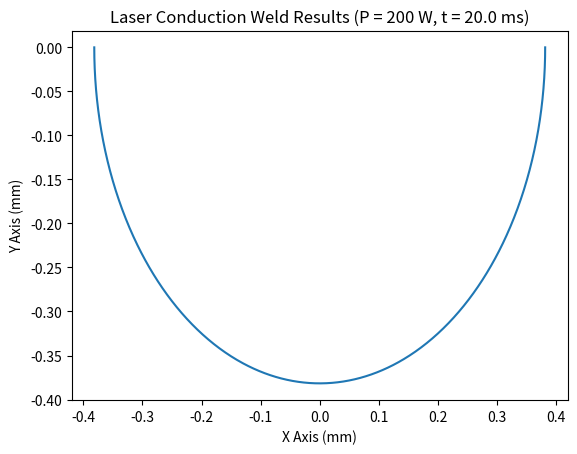

Here is the Python script that generated this plot:
import numpy as np
import scipy.optimize as scopt
import scipy.special as scsp
import matplotlib.pyplot as plt

#The following is a basic heat transfer model for pulsed Nd:YAG laser welding of stainless steel
# [redacted]

P = 200 #laser power (W)
t_p = 20e-3#pulse duration (s)

wavelength = 1.07E-6 #Central Emission Wavelength (m)
angular_freq = 2*np.pi*299792458/wavelength #angular frequency of laser wave (rad/s)

epsilon_0 = 8.854e-12 #permittivity of free space (see "The Laser Welding of Thin Metal Sheets: An Integrated Keyhole and Weld Pool Model with Supporting Experiments" Pg 1622)
sigma_st = 1.45e6 # electrical conductance per unit depth (/Ohm/m)
epsilon = np.sqrt(2 / (1 + np.sqrt((1 + sigma_st / (angular_freq * epsilon_0)) ** 2)))  # material constant for determining Fresnel absorption
R_0 = 4*np.sqrt((angular_freq/2*np.pi)*np.pi*epsilon_0/sigma_st) #reflection at normal incidence for steel (https://eng.libretexts.org/Bookshelves/Materials_Science/Supplemental_Modules_(Materials_Science)/Optical_Properties/Metallic_Reflection)

q = P*R_0 #absorbed power (W)

T_v = 3143 #vaporisation temperature of iron (K)
T_m = 1727 #melting temperature of steel (K)
rho = 8000 #density of steel (kg/m^3)
c_p = 500#specific heat capacity of steel (J/kgK)
k = 16.2 #thermal conductivity of high chromium (10%) steel (W/mK)

a = k/(rho*c_p) #thermal diffusivity (m^2/s)

T_0 = 300 #initial temperature (K)

def temp_function(r, t):
    temp_fcn_r = T_m + (q/(2*np.pi*k*r))*(scsp.erf(r/np.sqrt(4*a*t)) - scsp.erf(r/np.sqrt(4*a*(t - t_p))))
    return temp_fcn_r

def sec_method_T(t):

    r_1 = 1e-6
    r_2 = 1e-2

    N = 1000

    '''Approximate solution of f(x)=0 on interval [a,b] by the secant method.

    Parameters
    ----------
    f : function
        The function for which we are trying to approximate a solution f(x)=0.
        a,b : numbers
            The interval in which to search for a solution. The function returns
            None if f(a)*f(b) >= 0 since a solution is not guaranteed.
        N : (positive) integer
            The number of iterations to implement.

        Returns
        -------
        m_N : number
            The x intercept of the secant line on the the Nth interval
                m_n = a_n - f(a_n)*(b_n - a_n)/(f(b_n) - f(a_n))
            The initial interval [a_0,b_0] is given by [a,b]. If f(m_n) == 0
            for some intercept m_n then the function returns this solution.
            If all signs of values f(a_n), f(b_n) and f(m_n) are the same at any
            iterations, the secant method fails and return None.

        Examples
        --------
        >>> f = lambda x: x**2 - x - 1
        >>> secant(f,1,2,5)
        1.6180257510729614
        '''
    if temp_function(r_1, t) * temp_function(r_2, t) >= 0:
        print("Secant method fails.")
        return None

    for n in range(1, N + 1):
        m_n = r_1 - temp_function(r_1, t) * (r_2 - r_1) / (temp_function(r_2, t) - temp_function(r_1, t))
        f_m_n = temp_function(m_n, t)
        if temp_function(r_1, t) * f_m_n < 0:
            r_1 = r_1
            r_2 = m_n
        elif temp_function(r_2, t) * f_m_n < 0:
            r_1 = m_n
            r_2 = r_2
        elif f_m_n == 0:
            return m_n
        else:
            print("Secant method fails.")
            return None
    return -1*(r_1 - temp_function(r_1, t) * (r_2 - r_1) / (temp_function(r_2, t) - temp_function(r_1, t)))

# t_star = scopt.fminbound(radius_solver, t_min, t_max)

t_min = t_p
t_max = t_p*1.5

t_opt = scopt.fminbound(sec_method_T, t_min, t_max)
r_max = -1*sec_method_T(t_opt)

theta = np.linspace(np.pi, np.pi*2, 1000)
x_m = np.zeros(1000)
y_m = np.zeros(1000)

for J in range(0, 1000):
    x_m[J] = r_max*np.cos(theta[J])
    y_m[J] = r_max*np.sin(theta[J])

plt.figure(1)
plt.plot(x_m*1000, y_m*1000)
plt.xlabel("X Axis (mm)")
plt.ylabel("Y Axis (mm)")
plt.title("Laser Conduction Weld Results (P = " +str(np.round(P,2))+ " W, t = " +str(np.round(t_p*1000,2))+ " ms)")